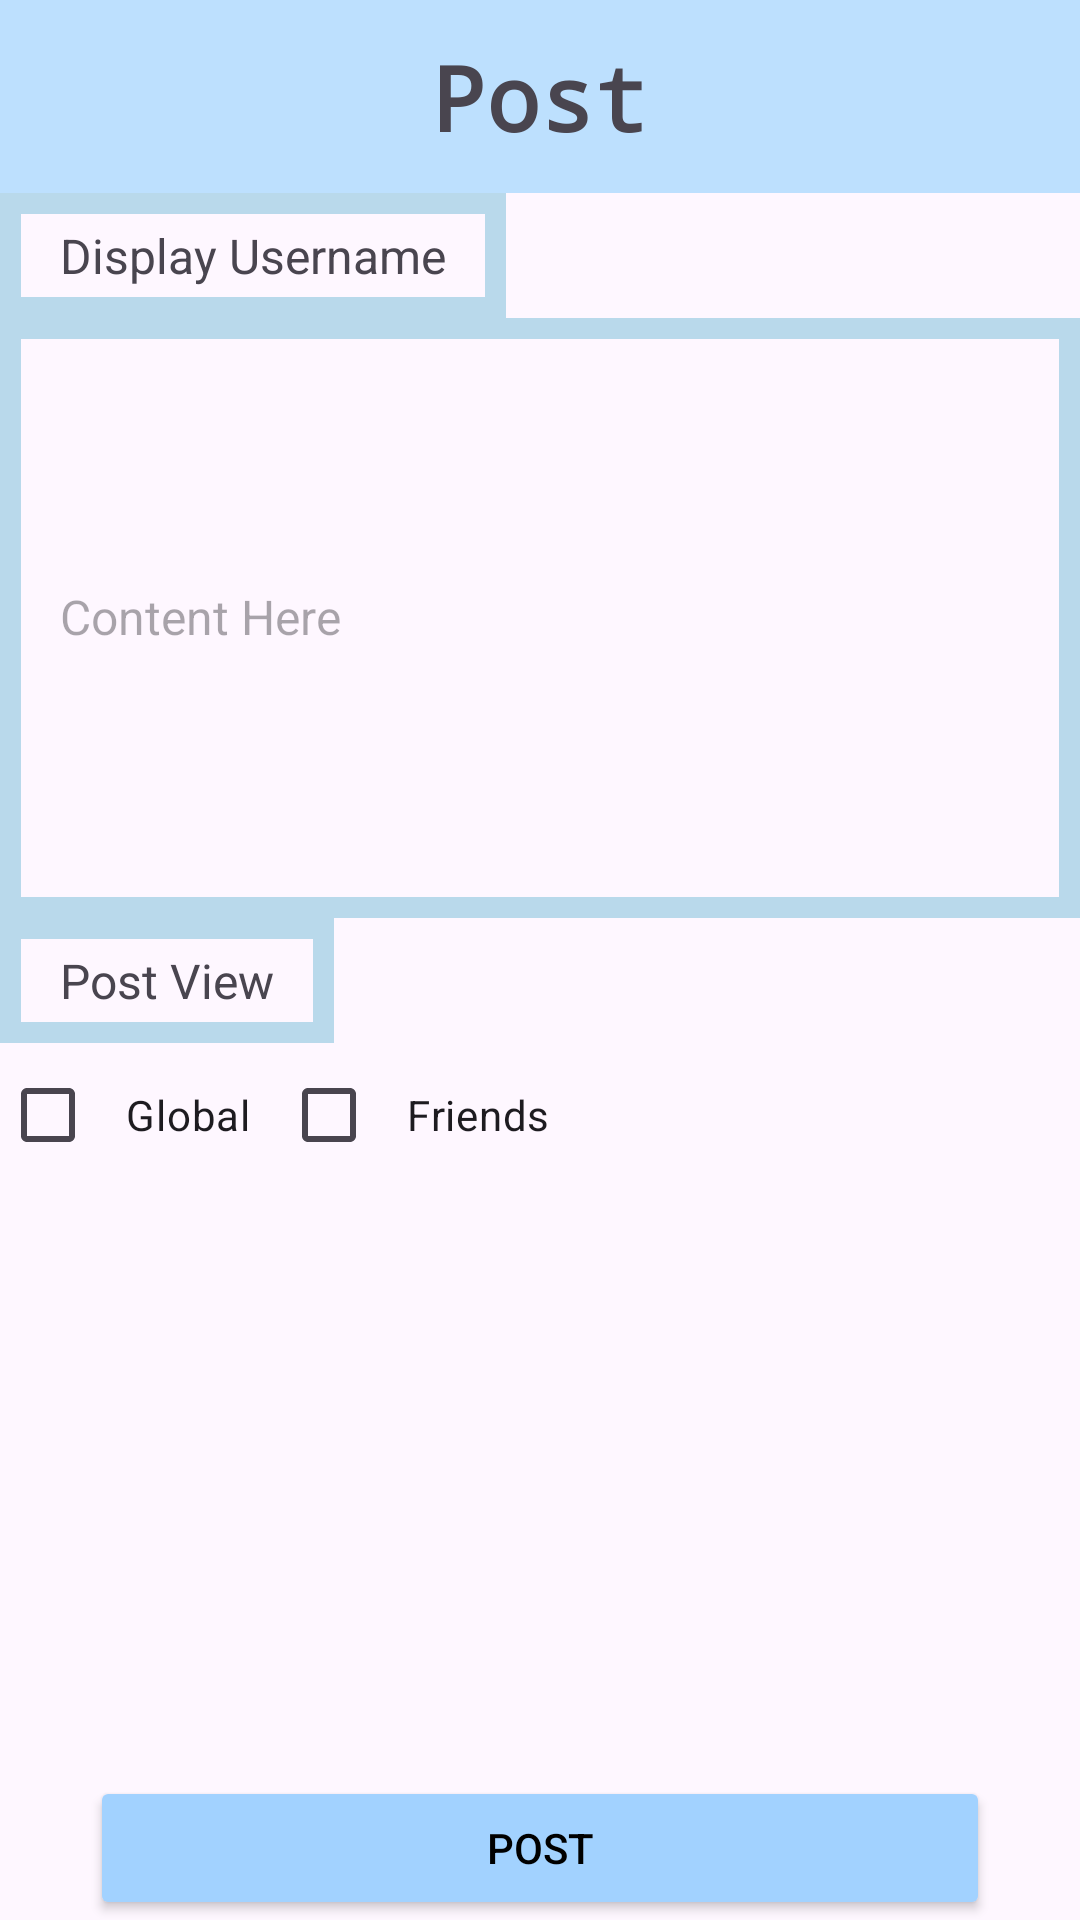

Layout XML and referenced resources for this Android screen:
<!-- AndroidManifest.xml: application theme Theme.FinalProject -->
<!-- res/layout/activity_post.xml -->
<?xml version="1.0" encoding="utf-8"?>
<LinearLayout xmlns:android="http://schemas.android.com/apk/res/android"
    xmlns:app="http://schemas.android.com/apk/res-auto"
    xmlns:tools="http://schemas.android.com/tools"
    android:layout_width="match_parent"
    android:layout_height="match_parent"
    android:orientation="vertical"
    tools:context=".PostActivity">

    <TextView
        android:id="@+id/header"
        android:layout_width="match_parent"
        android:layout_height="wrap_content"
        android:fontFamily="monospace"
        android:paddingVertical="12dp"
        android:text="Post"
        android:background="@color/light_blue"
        android:textAlignment="center"
        android:textAppearance="@style/TextAppearance.AppCompat.Display1"
        android:textSize="30sp"
        android:textStyle="bold" />

    <TextView
        android:id="@+id/username"
        android:layout_width="wrap_content"
        android:layout_height="wrap_content"
        android:background="@drawable/border"
        android:paddingHorizontal="20dp"
        android:paddingVertical="10dp"
        android:text="Display Username"
        android:textSize="16sp" />

    <EditText
        android:id="@+id/note_input"
        android:layout_width="match_parent"
        android:layout_height="wrap_content"
        android:height="200dp"
        android:background="@drawable/border"
        android:elegantTextHeight="true"
        android:ems="10"
        android:gravity="start|center"
        android:hint="Content Here"
        android:inputType="textMultiLine"
        android:maxLines="20"
        android:paddingHorizontal="20dp"
        android:paddingVertical="10dp"
        android:textSize="16sp" />

    <TextView
        android:id="@+id/postviewtext"
        android:layout_width="wrap_content"
        android:layout_height="wrap_content"
        android:background="@drawable/border"
        android:paddingHorizontal="20dp"
        android:paddingVertical="10dp"
        android:text="Post View"
        android:textSize="16sp" />


    <LinearLayout
        android:layout_width="match_parent"
        android:layout_height="wrap_content"
        android:orientation="horizontal">

        <CheckBox
            android:id="@+id/globalcheckbox"
            android:layout_width="wrap_content"
            android:layout_height="wrap_content"
            android:paddingHorizontal="10dp"
            android:text="Global" />

        <CheckBox
            android:id="@+id/friendsCheckbox"
            android:layout_width="wrap_content"
            android:layout_height="wrap_content"
            android:paddingHorizontal="10dp"
            android:text="Friends" />
    </LinearLayout>

    <RelativeLayout
        android:layout_width="match_parent"
        android:layout_height="match_parent"
        android:paddingHorizontal="5dp">

        <Button
            android:id="@+id/buttonChange"
            android:layout_width="300dp"
            android:layout_height="wrap_content"
            android:layout_alignParentBottom="true"
            android:layout_centerHorizontal="true"
            android:layout_weight="0.5"
            android:backgroundTint="@color/blue"
            android:text="Post"
            android:textColor="@color/black" />

    </RelativeLayout>



</LinearLayout>
<!-- resources referenced by this layout -->
<resources>
  <color name="black">#FF000000</color>
  <color name="blue">#FFa2d2ff</color>
  <color name="light_blue">#FFBDE0FE</color>
  <!-- drawable border (drawable) -->
  <?xml version="1.0" encoding="utf-8"?>
  <shape xmlns:android="http://schemas.android.com/apk/res/android"
      android:shape="rectangle">
      <stroke
          android:width="7dp"
          android:color="@color/columbia_blue" />
      <padding
          android:left="5dp"
          android:right="5dp"
          android:top="5dp"
          android:bottom="5dp" /> 
  </shape>
  <style name="Theme.FinalProject" parent="Base.Theme.FinalProject" />
  <color name="columbia_blue">#FFB9D9EB</color>
  <style name="Base.Theme.FinalProject" parent="Theme.Material3.DayNight.NoActionBar">
          
          <item name="colorPrimary">@color/blue</item>
      </style>
</resources>
